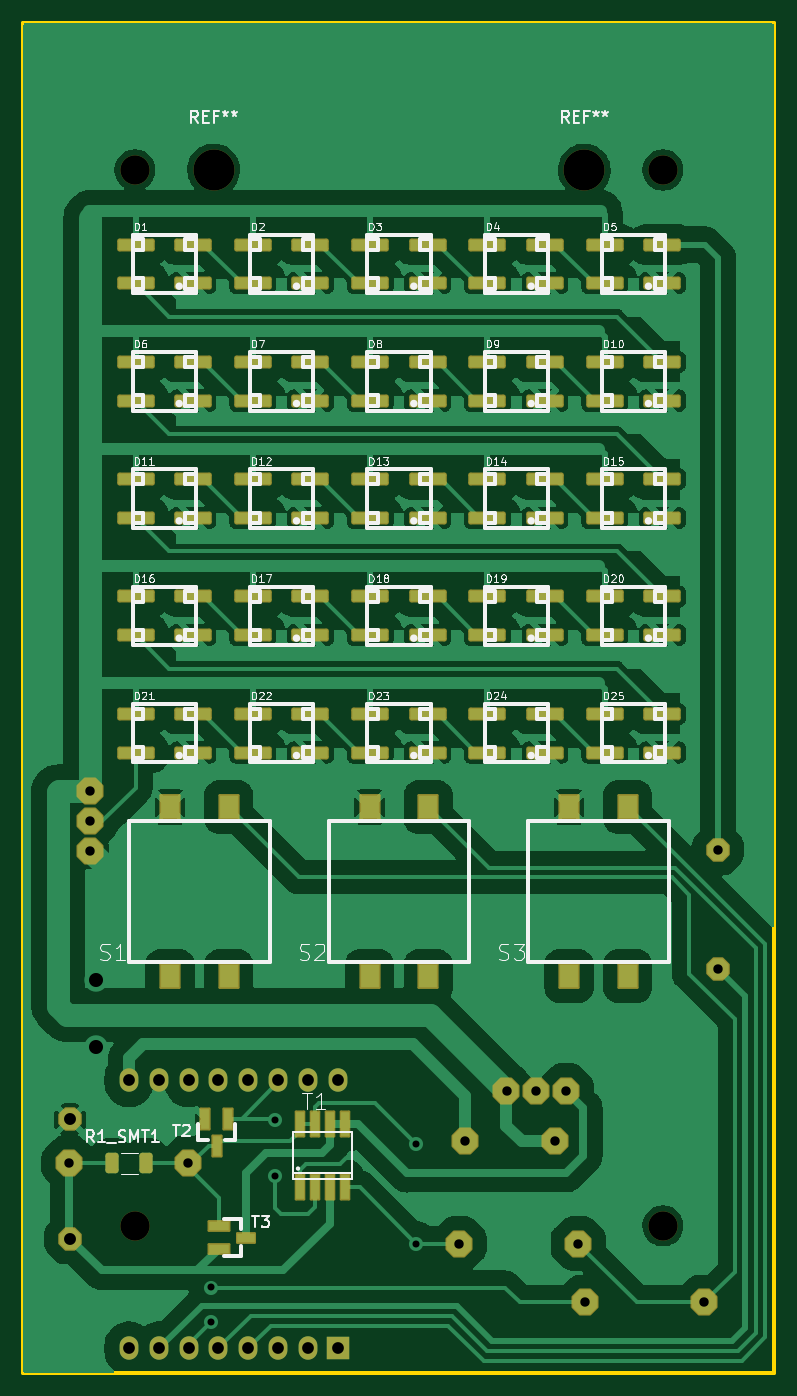
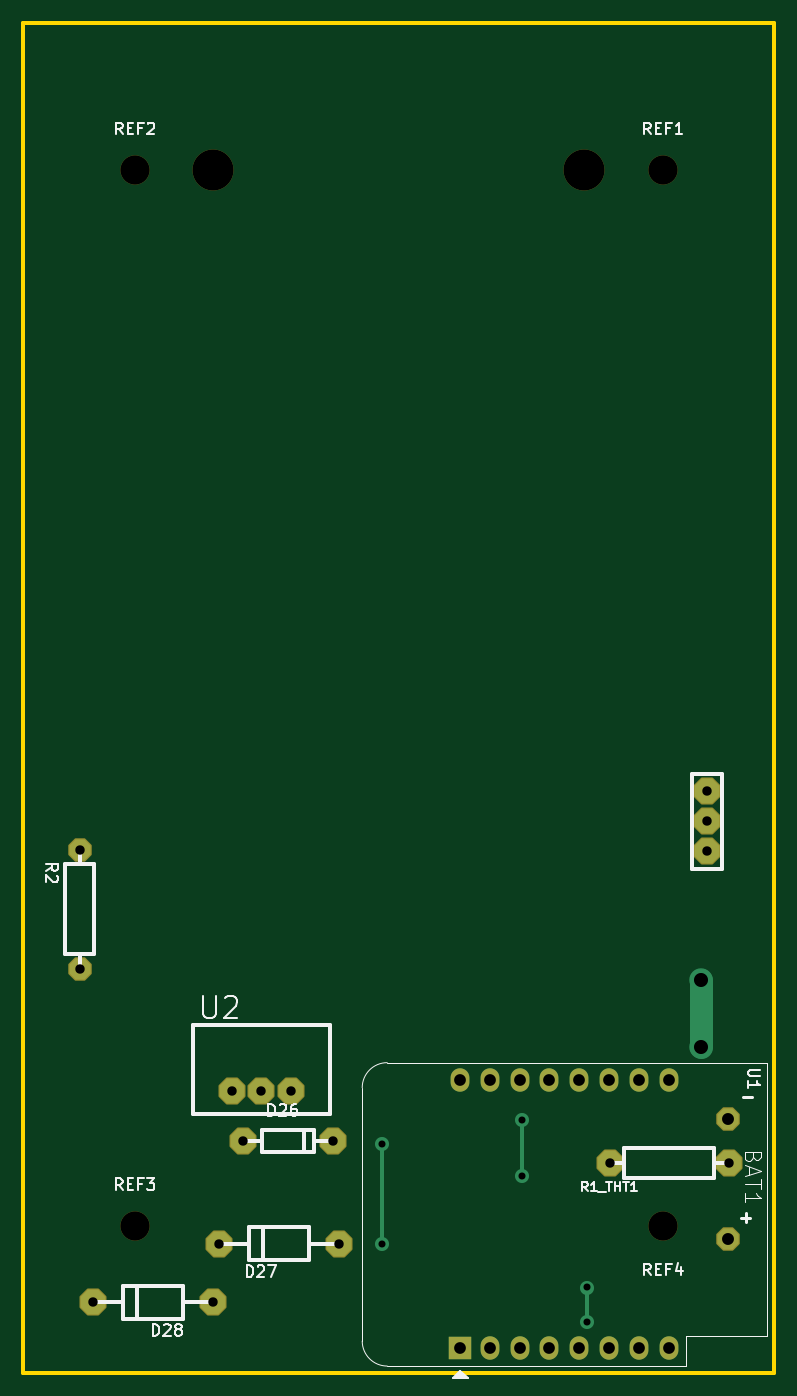
Circuit board: 11 layer files. Board 64.0 x 115.0 mm.
- bottom_copper: WebWürfel-B_Cu.gbr (5934 bytes)
- bottom_mask: WebWürfel-B_Mask.gbr (3182 bytes)
- paste: WebWürfel-B_Paste.gbr (452 bytes)
- bottom_silk: WebWürfel-B_Silkscreen.gbr (20950 bytes)
- outline: WebWürfel-Edge_Cuts.gbr (686 bytes)
- top_copper: WebWürfel-F_Cu.gbr (174724 bytes)
- top_mask: WebWürfel-F_Mask.gbr (8284 bytes)
- paste: WebWürfel-F_Paste.gbr (5225 bytes)
- top_silk: WebWürfel-F_Silkscreen.gbr (72824 bytes)
- drill: WebWürfel-NPTH.drl (493 bytes)
- drill: WebWürfel-PTH.drl (1220 bytes)

=== bottom_copper: WebWürfel-B_Cu.gbr (5934 bytes, source withheld) ===
=== bottom_mask: WebWürfel-B_Mask.gbr ===
%TF.GenerationSoftware,KiCad,Pcbnew,7.0.7*%
%TF.CreationDate,2023-09-14T14:46:07+02:00*%
%TF.ProjectId,WebW_rfel,57656257-fc72-4666-956c-2e6b69636164,rev?*%
%TF.SameCoordinates,Original*%
%TF.FileFunction,Soldermask,Bot*%
%TF.FilePolarity,Negative*%
%FSLAX46Y46*%
G04 Gerber Fmt 4.6, Leading zero omitted, Abs format (unit mm)*
G04 Created by KiCad (PCBNEW 7.0.7) date 2023-09-14 14:46:07*
%MOMM*%
%LPD*%
G01*
G04 APERTURE LIST*
G04 Aperture macros list*
%AMFreePoly0*
4,1,25,0.494643,1.132196,0.506766,1.121842,1.121842,0.506766,1.150349,0.450818,1.151600,0.434924,1.151600,-0.434924,1.132196,-0.494643,1.121842,-0.506766,0.506766,-1.121842,0.450818,-1.150349,0.434924,-1.151600,-0.434924,-1.151600,-0.494643,-1.132196,-0.506766,-1.121842,-1.121842,-0.506766,-1.150349,-0.450818,-1.151600,-0.434924,-1.151600,0.434924,-1.132196,0.494643,-1.121842,0.506766,
-0.506766,1.121842,-0.450818,1.150349,-0.434924,1.151600,0.434924,1.151600,0.494643,1.132196,0.494643,1.132196,$1*%
%AMFreePoly1*
4,1,25,0.432511,0.982196,0.444634,0.971842,0.971842,0.444634,1.000349,0.388686,1.001600,0.372792,1.001600,-0.372792,0.982196,-0.432511,0.971842,-0.444634,0.444634,-0.971842,0.388686,-1.000349,0.372792,-1.001600,-0.372792,-1.001600,-0.432511,-0.982196,-0.444634,-0.971842,-0.971842,-0.444634,-1.000349,-0.388686,-1.001600,-0.372792,-1.001600,0.372792,-0.982196,0.432511,-0.971842,0.444634,
-0.444634,0.971842,-0.388686,1.000349,-0.372792,1.001600,0.372792,1.001600,0.432511,0.982196,0.432511,0.982196,$1*%
G04 Aperture macros list end*
%ADD10C,3.500000*%
%ADD11FreePoly0,180.000000*%
%ADD12FreePoly0,0.000000*%
%ADD13FreePoly1,270.000000*%
%ADD14C,2.500000*%
%ADD15FreePoly1,90.000000*%
%ADD16FreePoly0,270.000000*%
%ADD17R,2.000000X2.000000*%
%ADD18O,1.600000X2.000000*%
G04 APERTURE END LIST*
D10*
%TO.C,REF\u002A\u002A*%
X117500000Y-52500000D03*
%TD*%
%TO.C,REF\u002A\u002A*%
X149100000Y-52500000D03*
%TD*%
D11*
%TO.C,U2*%
X147540000Y-131000000D03*
X145000000Y-131000000D03*
X142460000Y-131000000D03*
%TD*%
%TO.C,D26*%
X146560000Y-135250000D03*
X138940000Y-135250000D03*
%TD*%
D12*
%TO.C,D28*%
X149170000Y-149000000D03*
X159330000Y-149000000D03*
%TD*%
D13*
%TO.C,BAT1*%
X105250000Y-143580000D03*
X105250000Y-133420000D03*
%TD*%
D14*
%TO.C,REF3*%
X155791100Y-142496400D03*
%TD*%
D15*
%TO.C,R2*%
X160500000Y-120580000D03*
X160500000Y-110420000D03*
%TD*%
D14*
%TO.C,REF1*%
X110791100Y-52496400D03*
%TD*%
%TO.C,REF4*%
X110791100Y-142496400D03*
%TD*%
D12*
%TO.C,R1_THT1*%
X105170000Y-137160000D03*
X115330000Y-137160000D03*
%TD*%
%TO.C,D27*%
X138420000Y-144000000D03*
X148580000Y-144000000D03*
%TD*%
D16*
%TO.C,K1*%
X107000000Y-105460000D03*
X107000000Y-108000000D03*
X107000000Y-110540000D03*
%TD*%
D17*
%TO.C,U1*%
X128070000Y-152945000D03*
D18*
X125530000Y-152945000D03*
X122990000Y-152945000D03*
X120450000Y-152945000D03*
X117910000Y-152945000D03*
X115370000Y-152945000D03*
X112830000Y-152945000D03*
X110290000Y-152945000D03*
X110290000Y-130085000D03*
X112830000Y-130085000D03*
X115370000Y-130085000D03*
X117910000Y-130085000D03*
X120450000Y-130085000D03*
X122990000Y-130085000D03*
X125530000Y-130085000D03*
X128070000Y-130085000D03*
%TD*%
D14*
%TO.C,REF2*%
X155791100Y-52496400D03*
%TD*%
M02*

=== paste: WebWürfel-B_Paste.gbr ===
%TF.GenerationSoftware,KiCad,Pcbnew,7.0.7*%
%TF.CreationDate,2023-09-14T14:46:07+02:00*%
%TF.ProjectId,WebW_rfel,57656257-fc72-4666-956c-2e6b69636164,rev?*%
%TF.SameCoordinates,Original*%
%TF.FileFunction,Paste,Bot*%
%TF.FilePolarity,Positive*%
%FSLAX46Y46*%
G04 Gerber Fmt 4.6, Leading zero omitted, Abs format (unit mm)*
G04 Created by KiCad (PCBNEW 7.0.7) date 2023-09-14 14:46:07*
%MOMM*%
%LPD*%
G01*
G04 APERTURE LIST*
G04 APERTURE END LIST*
M02*

=== bottom_silk: WebWürfel-B_Silkscreen.gbr (20950 bytes, source omitted) ===
=== outline: WebWürfel-Edge_Cuts.gbr ===
%TF.GenerationSoftware,KiCad,Pcbnew,7.0.7*%
%TF.CreationDate,2023-09-14T14:46:07+02:00*%
%TF.ProjectId,WebW_rfel,57656257-fc72-4666-956c-2e6b69636164,rev?*%
%TF.SameCoordinates,Original*%
%TF.FileFunction,Profile,NP*%
%FSLAX46Y46*%
G04 Gerber Fmt 4.6, Leading zero omitted, Abs format (unit mm)*
G04 Created by KiCad (PCBNEW 7.0.7) date 2023-09-14 14:46:07*
%MOMM*%
%LPD*%
G01*
G04 APERTURE LIST*
%TA.AperFunction,Profile*%
%ADD10C,0.300000*%
%TD*%
G04 APERTURE END LIST*
D10*
X101290000Y-155000000D02*
X165290000Y-155000000D01*
X165290000Y-40000000D02*
X101290000Y-40000000D01*
X101290000Y-40000000D02*
X101290000Y-155000000D01*
X165290000Y-155000000D02*
X165290000Y-40000000D01*
M02*

=== top_copper: WebWürfel-F_Cu.gbr (174724 bytes, source omitted) ===
=== top_mask: WebWürfel-F_Mask.gbr (8284 bytes, source omitted) ===
=== paste: WebWürfel-F_Paste.gbr ===
%TF.GenerationSoftware,KiCad,Pcbnew,7.0.7*%
%TF.CreationDate,2023-09-14T14:46:07+02:00*%
%TF.ProjectId,WebW_rfel,57656257-fc72-4666-956c-2e6b69636164,rev?*%
%TF.SameCoordinates,Original*%
%TF.FileFunction,Paste,Top*%
%TF.FilePolarity,Positive*%
%FSLAX46Y46*%
G04 Gerber Fmt 4.6, Leading zero omitted, Abs format (unit mm)*
G04 Created by KiCad (PCBNEW 7.0.7) date 2023-09-14 14:46:07*
%MOMM*%
%LPD*%
G01*
G04 APERTURE LIST*
G04 Aperture macros list*
%AMRoundRect*
0 Rectangle with rounded corners*
0 $1 Rounding radius*
0 $2 $3 $4 $5 $6 $7 $8 $9 X,Y pos of 4 corners*
0 Add a 4 corners polygon primitive as box body*
4,1,4,$2,$3,$4,$5,$6,$7,$8,$9,$2,$3,0*
0 Add four circle primitives for the rounded corners*
1,1,$1+$1,$2,$3*
1,1,$1+$1,$4,$5*
1,1,$1+$1,$6,$7*
1,1,$1+$1,$8,$9*
0 Add four rect primitives between the rounded corners*
20,1,$1+$1,$2,$3,$4,$5,0*
20,1,$1+$1,$4,$5,$6,$7,0*
20,1,$1+$1,$6,$7,$8,$9,0*
20,1,$1+$1,$8,$9,$2,$3,0*%
G04 Aperture macros list end*
%ADD10RoundRect,0.090000X-1.410000X-0.360000X1.410000X-0.360000X1.410000X0.360000X-1.410000X0.360000X0*%
%ADD11R,1.600000X2.000000*%
%ADD12RoundRect,0.250000X-0.312500X-0.625000X0.312500X-0.625000X0.312500X0.625000X-0.312500X0.625000X0*%
%ADD13R,0.750000X1.750000*%
%ADD14R,1.750000X0.800000*%
%ADD15R,1.500000X0.800000*%
%ADD16R,0.700000X2.100000*%
G04 APERTURE END LIST*
D10*
%TO.C,D15*%
X150840000Y-78850000D03*
X150840000Y-82150000D03*
X155740000Y-82150000D03*
X155740000Y-78850000D03*
%TD*%
%TO.C,D18*%
X130840000Y-88850000D03*
X130840000Y-92150000D03*
X135740000Y-92150000D03*
X135740000Y-88850000D03*
%TD*%
D11*
%TO.C,S1*%
X113790000Y-106800000D03*
X118790000Y-106800000D03*
X113790000Y-121200000D03*
X118790000Y-121200000D03*
%TD*%
D10*
%TO.C,D3*%
X130840000Y-58850000D03*
X130840000Y-62150000D03*
X135740000Y-62150000D03*
X135740000Y-58850000D03*
%TD*%
%TO.C,D19*%
X140840000Y-88850000D03*
X140840000Y-92150000D03*
X145740000Y-92150000D03*
X145740000Y-88850000D03*
%TD*%
%TO.C,D16*%
X110840000Y-88850000D03*
X110840000Y-92150000D03*
X115740000Y-92150000D03*
X115740000Y-88850000D03*
%TD*%
D12*
%TO.C,R1_SMT1*%
X108825000Y-137160000D03*
X111750000Y-137160000D03*
%TD*%
D10*
%TO.C,D14*%
X140840000Y-78850000D03*
X140840000Y-82150000D03*
X145740000Y-82150000D03*
X145740000Y-78850000D03*
%TD*%
%TO.C,D2*%
X120840000Y-58850000D03*
X120840000Y-62150000D03*
X125740000Y-62150000D03*
X125740000Y-58850000D03*
%TD*%
D13*
%TO.C,T2*%
X118700000Y-133350000D03*
X116800000Y-133350000D03*
X117750000Y-135650000D03*
%TD*%
D10*
%TO.C,D24*%
X140840000Y-98850000D03*
X140840000Y-102150000D03*
X145740000Y-102150000D03*
X145740000Y-98850000D03*
%TD*%
%TO.C,D25*%
X150840000Y-98850000D03*
X150840000Y-102150000D03*
X155740000Y-102150000D03*
X155740000Y-98850000D03*
%TD*%
%TO.C,D20*%
X150840000Y-88850000D03*
X150840000Y-92150000D03*
X155740000Y-92150000D03*
X155740000Y-88850000D03*
%TD*%
%TO.C,D11*%
X110840000Y-78850000D03*
X110840000Y-82150000D03*
X115740000Y-82150000D03*
X115740000Y-78850000D03*
%TD*%
D11*
%TO.C,S3*%
X147790000Y-106800000D03*
X152790000Y-106800000D03*
X147790000Y-121200000D03*
X152790000Y-121200000D03*
%TD*%
D10*
%TO.C,D21*%
X110840000Y-98850000D03*
X110840000Y-102150000D03*
X115740000Y-102150000D03*
X115740000Y-98850000D03*
%TD*%
%TO.C,D12*%
X120840000Y-78850000D03*
X120840000Y-82150000D03*
X125740000Y-82150000D03*
X125740000Y-78850000D03*
%TD*%
%TO.C,D6*%
X110840000Y-68850000D03*
X110840000Y-72150000D03*
X115740000Y-72150000D03*
X115740000Y-68850000D03*
%TD*%
%TO.C,D13*%
X130840000Y-78850000D03*
X130840000Y-82150000D03*
X135740000Y-82150000D03*
X135740000Y-78850000D03*
%TD*%
%TO.C,D10*%
X150840000Y-68850000D03*
X150840000Y-72150000D03*
X155740000Y-72150000D03*
X155740000Y-68850000D03*
%TD*%
%TO.C,D7*%
X120840000Y-68850000D03*
X120840000Y-72150000D03*
X125740000Y-72150000D03*
X125740000Y-68850000D03*
%TD*%
%TO.C,D4*%
X140840000Y-58850000D03*
X140840000Y-62150000D03*
X145740000Y-62150000D03*
X145740000Y-58850000D03*
%TD*%
%TO.C,D9*%
X140840000Y-68850000D03*
X140840000Y-72150000D03*
X145740000Y-72150000D03*
X145740000Y-68850000D03*
%TD*%
%TO.C,D1*%
X110840000Y-58850000D03*
X110840000Y-62150000D03*
X115740000Y-62150000D03*
X115740000Y-58850000D03*
%TD*%
%TO.C,D23*%
X130840000Y-98850000D03*
X130840000Y-102150000D03*
X135740000Y-102150000D03*
X135740000Y-98850000D03*
%TD*%
%TO.C,D5*%
X150840000Y-58850000D03*
X150840000Y-62150000D03*
X155740000Y-62150000D03*
X155740000Y-58850000D03*
%TD*%
%TO.C,D8*%
X130840000Y-68850000D03*
X130840000Y-72150000D03*
X135740000Y-72150000D03*
X135740000Y-68850000D03*
%TD*%
D14*
%TO.C,T3*%
X117950000Y-142550000D03*
X117950000Y-144450000D03*
D15*
X120250000Y-143500000D03*
%TD*%
D16*
%TO.C,T1*%
X124845000Y-139200000D03*
X126115000Y-139200000D03*
X127385000Y-139200000D03*
X128655000Y-139200000D03*
X128655000Y-133800000D03*
X127385000Y-133800000D03*
X126115000Y-133800000D03*
X124845000Y-133800000D03*
%TD*%
D10*
%TO.C,D22*%
X120840000Y-98850000D03*
X120840000Y-102150000D03*
X125740000Y-102150000D03*
X125740000Y-98850000D03*
%TD*%
D11*
%TO.C,S2*%
X130790000Y-106800000D03*
X135790000Y-106800000D03*
X130790000Y-121200000D03*
X135790000Y-121200000D03*
%TD*%
D10*
%TO.C,D17*%
X120840000Y-88850000D03*
X120840000Y-92150000D03*
X125740000Y-92150000D03*
X125740000Y-88850000D03*
%TD*%
M02*

=== top_silk: WebWürfel-F_Silkscreen.gbr (72824 bytes, source omitted) ===
=== drill: WebWürfel-NPTH.drl ===
M48
; DRILL file {KiCad 7.0.7} date Thu Sep 14 14:46:04 2023
; FORMAT={-:-/ absolute / inch / decimal}
; #@! TF.CreationDate,2023-09-14T14:46:04+02:00
; #@! TF.GenerationSoftware,Kicad,Pcbnew,7.0.7
; #@! TF.FileFunction,NonPlated,1,2,NPTH
FMAT,2
INCH
; #@! TA.AperFunction,NonPlated,NPTH,ComponentDrill
T1C0.0984
; #@! TA.AperFunction,NonPlated,NPTH,ComponentDrill
T2C0.1378
%
G90
G05
T1
X4.3619Y-2.0668
X4.3619Y-5.6101
X6.1335Y-2.0668
X6.1335Y-5.6101
T2
X4.626Y-2.0669
X5.8701Y-2.0669
T0
M30

=== drill: WebWürfel-PTH.drl ===
M48
; DRILL file {KiCad 7.0.7} date Thu Sep 14 14:46:04 2023
; FORMAT={-:-/ absolute / inch / decimal}
; #@! TF.CreationDate,2023-09-14T14:46:04+02:00
; #@! TF.GenerationSoftware,Kicad,Pcbnew,7.0.7
; #@! TF.FileFunction,Plated,1,2,PTH
FMAT,2
INCH
; #@! TA.AperFunction,Plated,PTH,ViaDrill
T1C0.0236
; #@! TA.AperFunction,Plated,PTH,ComponentDrill
T2C0.0315
; #@! TA.AperFunction,Plated,PTH,ComponentDrill
T3C0.0394
; #@! TA.AperFunction,Plated,PTH,ComponentDrill
T4C0.0400
; #@! TA.AperFunction,Plated,PTH,ViaDrill
T5C0.0472
%
G90
G05
T1
X4.6161Y-5.8169
X4.6161Y-5.9311
X4.8327Y-5.2559
X4.8327Y-5.4429
X5.3051Y-5.3346
X5.3051Y-5.6693
T2
X4.1406Y-5.4
X4.2126Y-4.152
X4.2126Y-4.252
X4.2126Y-4.352
X4.5406Y-5.4
X5.4496Y-5.6693
X5.4701Y-5.3248
X5.6087Y-5.1575
X5.7087Y-5.1575
X5.7701Y-5.3248
X5.8087Y-5.1575
X5.8496Y-5.6693
X5.8728Y-5.8661
X6.2728Y-5.8661
X6.3189Y-4.3472
X6.3189Y-4.7472
T3
X4.3421Y-5.1215
X4.3421Y-6.0215
X4.4421Y-5.1215
X4.4421Y-6.0215
X4.5421Y-5.1215
X4.5421Y-6.0215
X4.6421Y-5.1215
X4.6421Y-6.0215
X4.7421Y-5.1215
X4.7421Y-6.0215
X4.8421Y-5.1215
X4.8421Y-6.0215
X4.9421Y-5.1215
X4.9421Y-6.0215
X5.0421Y-5.1215
X5.0421Y-6.0215
T4
X4.1437Y-5.2528
X4.1437Y-5.6528
T5
X4.2323Y-4.7835
X4.2323Y-5.0098
T0
M30
